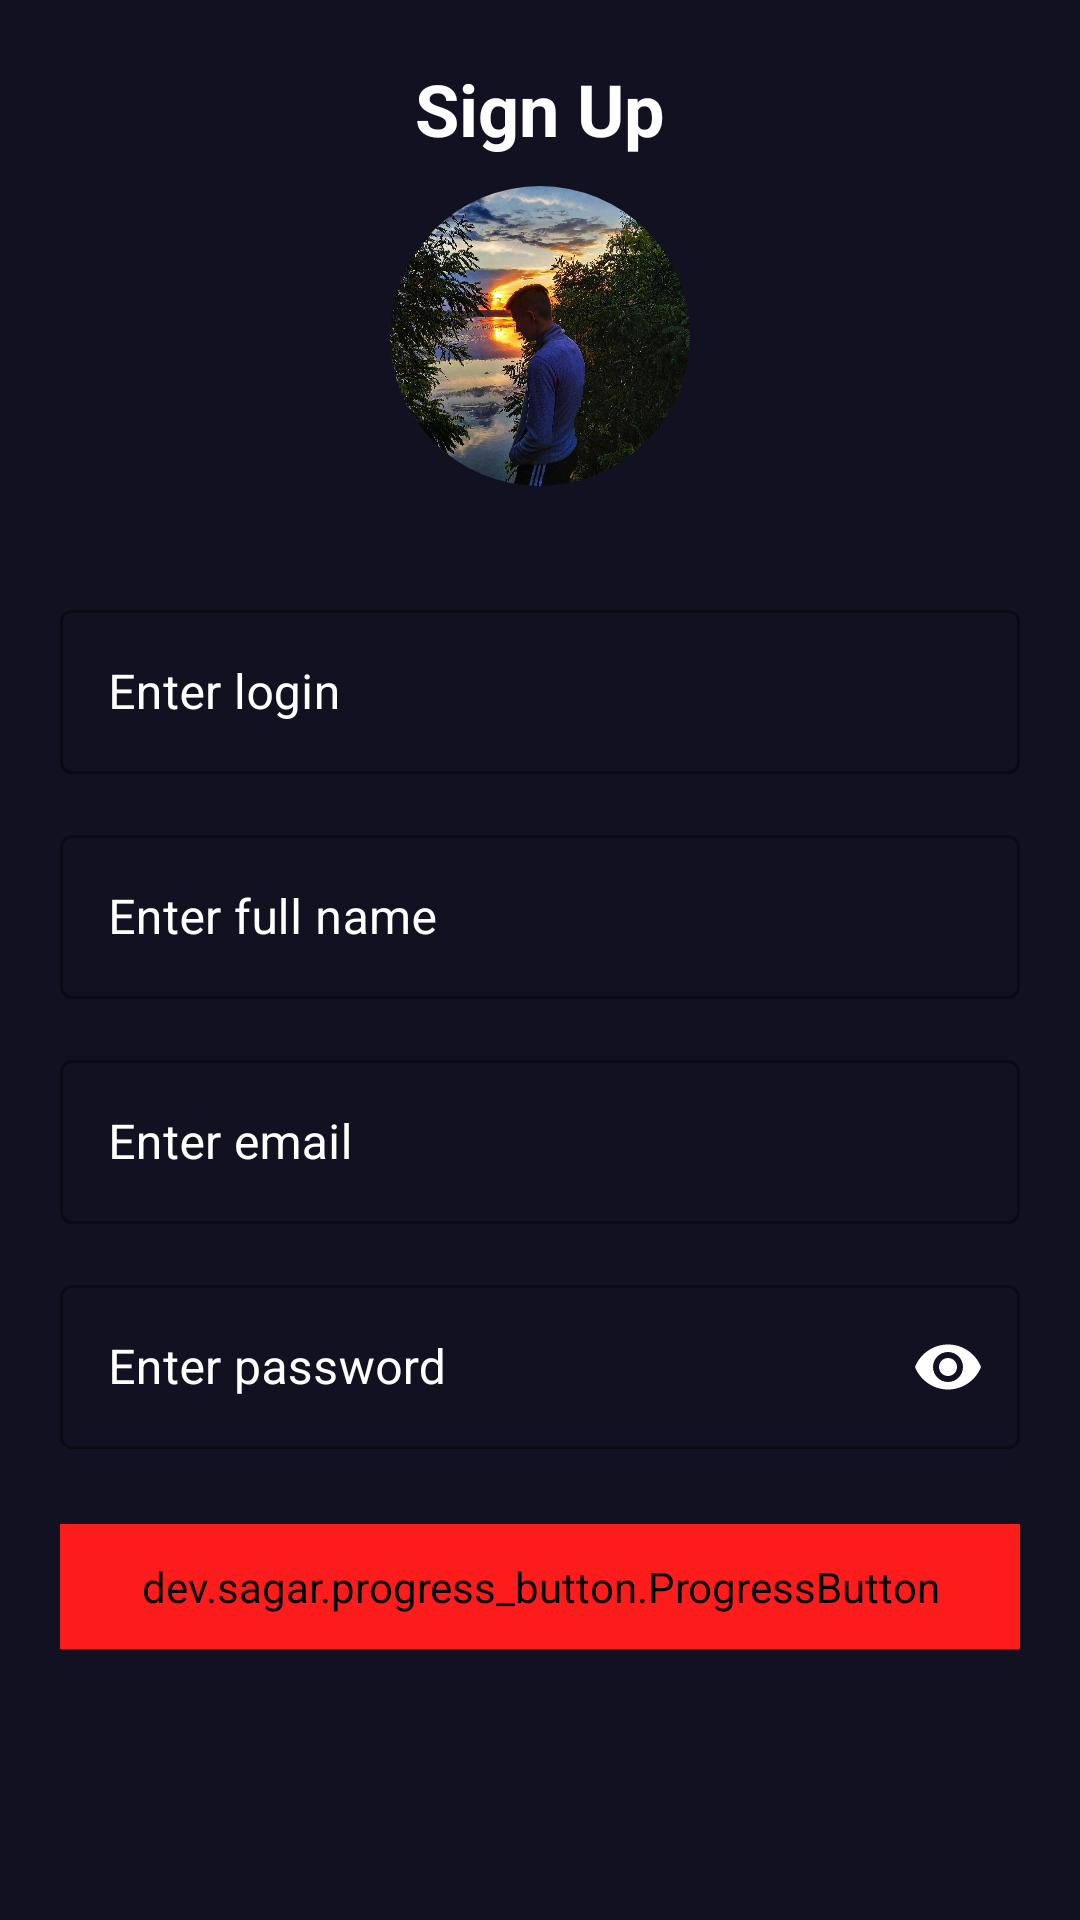

The Android layout XML behind this screen, and the referenced resources:
<!-- AndroidManifest.xml: application theme Theme.MovieApp -->
<!-- res/layout/activity_sign_up.xml -->
<?xml version="1.0" encoding="utf-8"?>
<androidx.constraintlayout.widget.ConstraintLayout xmlns:android="http://schemas.android.com/apk/res/android"
    xmlns:app="http://schemas.android.com/apk/res-auto"
    xmlns:tools="http://schemas.android.com/tools"
    android:id="@+id/main"
    android:layout_width="match_parent"
    android:layout_height="match_parent"
    android:background="@color/dark_blue"
    tools:context=".view.activity.SignUpActivity">

    <TextView
        android:id="@+id/signUpText"
        android:layout_width="wrap_content"
        android:layout_height="wrap_content"
        android:text="@string/signUp"
        android:textAppearance="@style/TextAppearance.MaterialComponents.Headline5"
        android:textColor="@color/white"
        android:textStyle="bold"
        app:layout_constraintEnd_toStartOf="@id/guideline12"
        app:layout_constraintStart_toEndOf="@id/guideline11"
        app:layout_constraintTop_toBottomOf="@id/guideline13" />

    <TextView
        android:id="@+id/incorrectLogin"
        android:layout_width="0dp"
        android:layout_height="wrap_content"
        android:layout_marginTop="10dp"
        android:text="@string/exist_login"
        android:textColor="@color/red_dark"
        android:textSize="15sp"
        android:textStyle="bold"
        android:visibility="gone"
        app:layout_constraintHorizontal_bias="0"
        app:layout_constraintTop_toBottomOf="@id/loginSignUp"
        app:layout_constraintStart_toEndOf="@id/guideline11"
        app:layout_constraintEnd_toStartOf="@id/guideline12"/>

    <TextView
        android:id="@+id/incorrectFullName"
        android:layout_width="0dp"
        android:layout_height="wrap_content"
        android:layout_marginTop="10dp"
        android:text="@string/incorrect_fullName"
        android:textColor="@color/red_dark"
        android:textSize="15sp"
        android:textStyle="bold"
        android:visibility="gone"
        app:layout_constraintTop_toBottomOf="@id/fullNameSignUp"
        app:layout_constraintStart_toEndOf="@id/guideline11"
        app:layout_constraintEnd_toStartOf="@id/guideline12"/>

    <TextView
        android:id="@+id/incorrectEmail"
        android:layout_width="0dp"
        android:layout_height="wrap_content"
        android:layout_marginTop="10dp"
        android:text="@string/incorrect_email"
        android:textColor="@color/red_dark"
        android:textSize="15sp"
        android:textStyle="bold"
        android:visibility="gone"
        app:layout_constraintTop_toBottomOf="@id/emailSignUp"
        app:layout_constraintStart_toEndOf="@id/guideline11"
        app:layout_constraintEnd_toStartOf="@id/guideline12"/>

    <TextView
        android:id="@+id/incorrectPassword"
        android:layout_width="0dp"
        android:layout_height="wrap_content"
        android:layout_marginTop="10dp"
        android:text="@string/incorrect_password"
        android:textColor="@color/red_dark"
        android:textSize="15sp"
        android:textStyle="bold"
        android:visibility="gone"
        app:layout_constraintTop_toBottomOf="@id/passwordSignUp"
        app:layout_constraintStart_toEndOf="@id/guideline11"
        app:layout_constraintEnd_toStartOf="@id/guideline12"/>

    <TextView
        android:id="@+id/photoNotChoose"
        android:layout_width="wrap_content"
        android:layout_height="wrap_content"
        android:layout_marginTop="10dp"
        android:text="@string/notChoosePhoto"
        android:textColor="@color/red_dark"
        android:textSize="15sp"
        android:textStyle="bold"
        android:visibility="gone"
        app:layout_constraintStart_toEndOf="@id/guideline11"
        app:layout_constraintEnd_toStartOf="@id/guideline12"
        app:layout_constraintTop_toBottomOf="@id/avatarSignUp"/>

    <com.google.android.material.imageview.ShapeableImageView
        android:id="@+id/avatarSignUp"
        android:layout_width="100dp"
        android:layout_height="100dp"
        android:src="@drawable/avatar"
        android:scaleType="centerCrop"
        android:onClick="pickUpImage"
        app:shapeAppearance="@style/ShapeAppearance.Material3.Corner.Full"
        app:layout_constraintEnd_toStartOf="@id/guideline12"
        app:layout_constraintStart_toEndOf="@id/guideline11"
        app:layout_constraintTop_toBottomOf="@id/guideline14" />

    <dev.sagar.progress_button.ProgressButton
        android:id="@+id/progressButtonInSignUp"
        android:layout_width="0dp"
        android:layout_height="0dp"
        android:layout_marginTop="25dp"
        app:corner_radius="30dp"
        app:default_text="@string/signUp"
        app:finish_text="@string/signUp"
        android:textSize="25sp"
        android:fontFamily="sans-serif"
        android:textStyle="bold"
        android:backgroundTint="@color/red"
        android:onClick="signUp"
        app:layout_constraintDimensionRatio="1:0.13"
        app:layout_constraintEnd_toStartOf="@id/guideline12"
        app:layout_constraintStart_toEndOf="@id/guideline11"
        app:layout_constraintTop_toBottomOf="@id/incorrectPassword"/>

    <com.google.android.material.textfield.TextInputLayout
        android:id="@+id/loginSignUp"
        style="@style/Widget.MaterialComponents.TextInputLayout.OutlinedBox"
        android:layout_width="0dp"
        android:layout_height="60dp"
        android:textColorHint="@color/white"
        app:boxBackgroundColor="@color/dark_blue"
        app:boxStrokeColor="@color/white"
        app:hintTextColor="@color/white"
        app:layout_constraintEnd_toStartOf="@id/guideline12"
        app:layout_constraintStart_toEndOf="@id/guideline11"
        app:layout_constraintTop_toBottomOf="@id/guideline15">

        <com.google.android.material.textfield.TextInputEditText
            android:id="@+id/signUpLogin"
            android:layout_width="match_parent"
            android:layout_height="wrap_content"
            android:ems="15"
            android:hint="@string/enter_login"
            android:inputType="text"
            android:textColor="@color/white"
            android:textCursorDrawable="@drawable/text_cursor" />

    </com.google.android.material.textfield.TextInputLayout>

    <com.google.android.material.textfield.TextInputLayout
        android:id="@+id/fullNameSignUp"
        style="@style/Widget.MaterialComponents.TextInputLayout.OutlinedBox"
        android:layout_width="0dp"
        android:layout_height="60dp"
        android:layout_marginTop="15dp"
        android:textColorHint="@color/white"
        app:boxBackgroundColor="@color/dark_blue"
        app:boxStrokeColor="@color/white"
        app:hintTextColor="@color/white"
        app:layout_constraintEnd_toStartOf="@id/guideline12"
        app:layout_constraintStart_toEndOf="@id/guideline11"
        app:layout_constraintTop_toBottomOf="@id/incorrectLogin">

        <com.google.android.material.textfield.TextInputEditText
            android:id="@+id/signUpFullName"
            android:layout_width="match_parent"
            android:layout_height="wrap_content"
            android:ems="15"
            android:hint="@string/enter_full_name"
            android:inputType="text"
            android:textColor="@color/white"
            android:textCursorDrawable="@drawable/text_cursor" />

    </com.google.android.material.textfield.TextInputLayout>

    <com.google.android.material.textfield.TextInputLayout
        android:id="@+id/emailSignUp"
        style="@style/Widget.MaterialComponents.TextInputLayout.OutlinedBox"
        android:layout_width="0dp"
        android:layout_height="60dp"
        android:layout_marginTop="15dp"
        android:textColorHint="@color/white"
        app:boxBackgroundColor="@color/dark_blue"
        app:boxStrokeColor="@color/white"
        app:hintTextColor="@color/white"
        app:layout_constraintEnd_toStartOf="@id/guideline12"
        app:layout_constraintStart_toEndOf="@id/guideline11"
        app:layout_constraintTop_toBottomOf="@id/incorrectFullName">

        <com.google.android.material.textfield.TextInputEditText
            android:id="@+id/signUpEmail"
            android:layout_width="match_parent"
            android:layout_height="wrap_content"
            android:ems="15"
            android:hint="@string/enter_email"
            android:inputType="text"
            android:textColor="@color/white"
            android:textCursorDrawable="@drawable/text_cursor" />

    </com.google.android.material.textfield.TextInputLayout>

    <com.google.android.material.textfield.TextInputLayout
        android:id="@+id/passwordSignUp"
        style="@style/Widget.MaterialComponents.TextInputLayout.OutlinedBox"
        android:layout_width="0dp"
        android:layout_height="60dp"
        android:layout_marginTop="15dp"
        android:textColorHint="@color/white"
        app:boxBackgroundColor="@color/dark_blue"
        app:boxStrokeColor="@color/white"
        app:hintTextColor="@color/white"
        app:passwordToggleEnabled="true"
        app:passwordToggleTint="@color/white"
        app:layout_constraintEnd_toStartOf="@id/guideline12"
        app:layout_constraintStart_toEndOf="@id/guideline11"
        app:layout_constraintTop_toBottomOf="@id/incorrectEmail">

        <com.google.android.material.textfield.TextInputEditText
            android:id="@+id/signUpPassword"
            android:layout_width="match_parent"
            android:layout_height="wrap_content"
            android:ems="15"
            android:hint="@string/enter_password"
            android:inputType="textPassword"
            android:textColor="@color/white"
            android:textCursorDrawable="@drawable/text_cursor" />

    </com.google.android.material.textfield.TextInputLayout>

    <androidx.constraintlayout.widget.Guideline
        android:id="@+id/guideline11"
        android:layout_width="wrap_content"
        android:layout_height="wrap_content"
        android:orientation="vertical"
        app:layout_constraintGuide_begin="20dp" />

    <androidx.constraintlayout.widget.Guideline
        android:id="@+id/guideline12"
        android:layout_width="wrap_content"
        android:layout_height="wrap_content"
        android:orientation="vertical"
        app:layout_constraintGuide_end="20dp" />

    <androidx.constraintlayout.widget.Guideline
        android:id="@+id/guideline13"
        android:layout_width="wrap_content"
        android:layout_height="wrap_content"
        android:orientation="horizontal"
        app:layout_constraintGuide_begin="20dp" />

    <androidx.constraintlayout.widget.Guideline
        android:id="@+id/guideline14"
        android:layout_width="wrap_content"
        android:layout_height="wrap_content"
        android:orientation="horizontal"
        app:layout_constraintGuide_begin="62dp" />

    <androidx.constraintlayout.widget.Guideline
        android:id="@+id/guideline15"
        android:layout_width="wrap_content"
        android:layout_height="wrap_content"
        android:orientation="horizontal"
        app:layout_constraintGuide_begin="198dp" />

</androidx.constraintlayout.widget.ConstraintLayout>
<!-- resources referenced by this layout -->
<resources>
  <color name="dark_blue">#111122</color>
  <color name="red">#FD1C1C</color>
  <color name="red_dark">#A90505</color>
  <color name="white">#FFFFFFFF</color>
  <!-- drawable avatar: jpg bitmap (drawable, 312591 bytes) -->
  <string name="enter_email">Enter email</string>
  <string name="enter_full_name">Enter full name</string>
  <string name="enter_login">Enter login</string>
  <string name="enter_password">Enter password</string>
  <string name="exist_login">Such a login already exists</string>
  <string name="incorrect_email">This mail either does not exist in the system or does not have an @ or domain.</string>
  <string name="incorrect_fullName">The full name must not contain any numbers or special characters</string>
  <string name="incorrect_password">The password must be 8 or more characters or you entered the wrong password.</string>
  <string name="notChoosePhoto">The photo must be choose</string>
  <string name="signUp">Sign Up</string>
  <style name="Theme.MovieApp" parent="Base.Theme.MovieApp" />
  <style name="Base.Theme.MovieApp" parent="Theme.Material3.DayNight.NoActionBar">
          <item name="colorPrimaryDark">@color/dark_blue</item>
      </style>
</resources>
